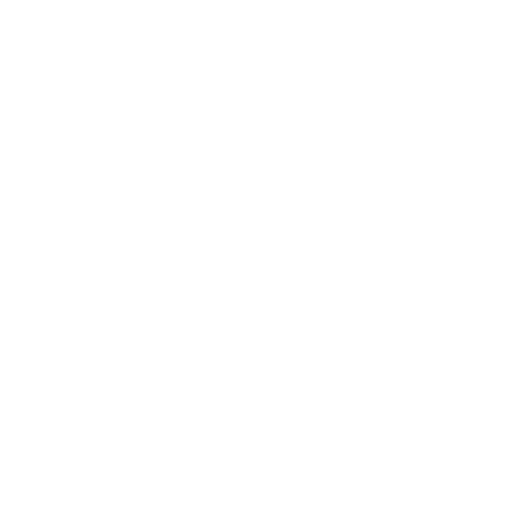
t = 0.00 s
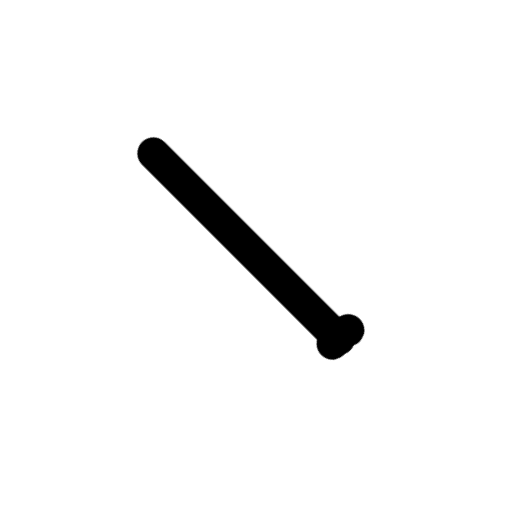
t = 0.43 s
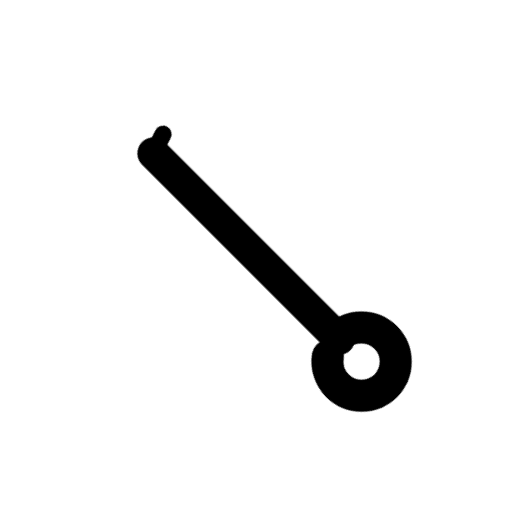
t = 0.84 s
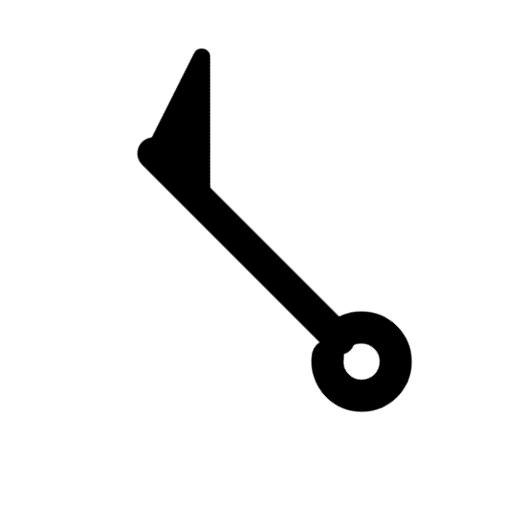
t = 1.25 s
t = 1.79 s: frame unchanged from t = 1.25 s, image omitted
t = 2.33 s: frame unchanged from t = 1.25 s, image omitted

The animated SVG that drew these frames (rendered in a browser with its animation timeline set to each time). Animation: 3 CSS @keyframes rules; one cycle of 2.65 s, repeats indefinitely.

<svg xmlns="http://www.w3.org/2000/svg" width="24" height="24" fill="none" stroke="currentColor" stroke-linecap="round" stroke-linejoin="round" stroke-width="2" viewBox="0 0 24 24">
    <!-- Generated by scripts/icon-expansion/generate.mjs -->
    <!-- Motion: trace each stroke from its own origin, accumulate the drawing, then hold before restarting. -->
    <style>
        @media (prefers-reduced-motion: no-preference) {
            @keyframes ira-stroke-wind-barb-nw-50kt-0 { 0% { stroke-dashoffset: 1; opacity: 0; } 0.4% { opacity: 1; } 15.6667%, 88% { stroke-dashoffset: 0; opacity: 1; } 100% { stroke-dashoffset: 0; opacity: 0; } }
            [data-ira-stroke-reveal="wind-barb-nw-50kt"] [data-ira-line="0"] { stroke-dasharray: 1 1; animation: ira-stroke-wind-barb-nw-50kt-0 2.65s cubic-bezier(.25,.65,.35,1) infinite; }
            @keyframes ira-stroke-wind-barb-nw-50kt-1 { 0%, 15.6667% { stroke-dashoffset: 1; opacity: 0; } 16.0667% { opacity: 1; } 31.3333%, 88% { stroke-dashoffset: 0; opacity: 1; } 100% { stroke-dashoffset: 0; opacity: 0; } }
            [data-ira-stroke-reveal="wind-barb-nw-50kt"] [data-ira-line="1"] { stroke-dasharray: 1 1; animation: ira-stroke-wind-barb-nw-50kt-1 2.65s cubic-bezier(.25,.65,.35,1) infinite; }
            @keyframes ira-stroke-wind-barb-nw-50kt-2 { 0%, 31.3333% { stroke-dashoffset: 1; opacity: 0; fill-opacity: 0; } 31.7333% { opacity: 1; } 46.6% { fill-opacity: 0; } 47%, 88% { stroke-dashoffset: 0; opacity: 1; fill-opacity: 1; } 100% { stroke-dashoffset: 0; opacity: 0; fill-opacity: 1; } }
            [data-ira-stroke-reveal="wind-barb-nw-50kt"] [data-ira-line="2"] { stroke-dasharray: 1 1; animation: ira-stroke-wind-barb-nw-50kt-2 2.65s cubic-bezier(.25,.65,.35,1) infinite; }
        }
    </style>
    <g data-ira-stroke-reveal="wind-barb-nw-50kt"><g transform="rotate(315 12 12)"><g stroke-width="1.5"><path data-ira-line="0" pathLength="1" d="M12 5.2L12 17.5"/><path data-ira-line="1" pathLength="1" d="M12 17.4A1.6 1.6 0 1 1 12 20.599999999999998A1.6 1.6 0 1 1 12 17.4z"/></g></g><g transform="rotate(315 12 12)"><g stroke-width="1.25"><path data-ira-line="2" pathLength="1" fill="currentColor" stroke-width=".8" d="M12 5.2l4.8 -1.6 -4.8 4.8z"/></g></g></g>
</svg>
